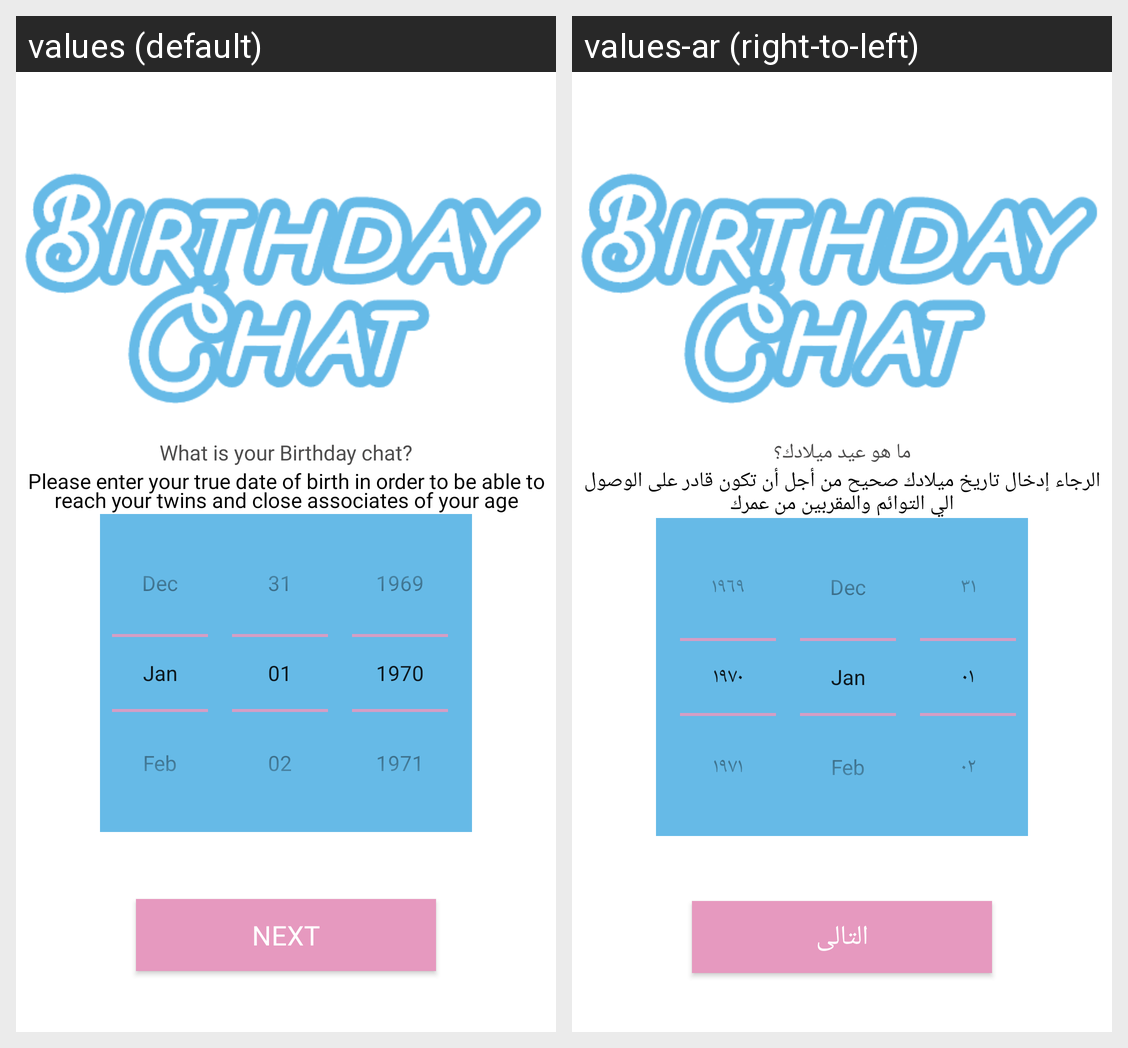

The same Android screen rendered under two of its app's locales, left to right. List the strings drawn on it with the default value and each locale's translation.
Android screen res/layout/fragment_add_birth_day.xml rendered under 2 locales, left to right: values (default), values-ar (right-to-left). Device: Nexus 5 (rendered at 1080×1920; each locale shown at half size, 540×960, under a caption strip naming it); theme AppTheme.
Strings drawn on this screen, with the default value and each locale's value (text and hints the layout hard-codes, and strings that could not be matched under every locale, appear in the picture but are not listed):

what_is_your_birthday
  values: What is your Birthday chat?
  values-ar: ما هو عيد ميلادك؟

yourbirthdaytext
  values: Please enter your true date of birth in order to be able to reach your twins and close associates of your age
  values-ar: الرجاء إدخال تاريخ ميلادك صحيح من أجل أن تكون قادر على الوصول الي التوائم والمقربين من عمرك

next
  values: Next
  values-ar: التالى
